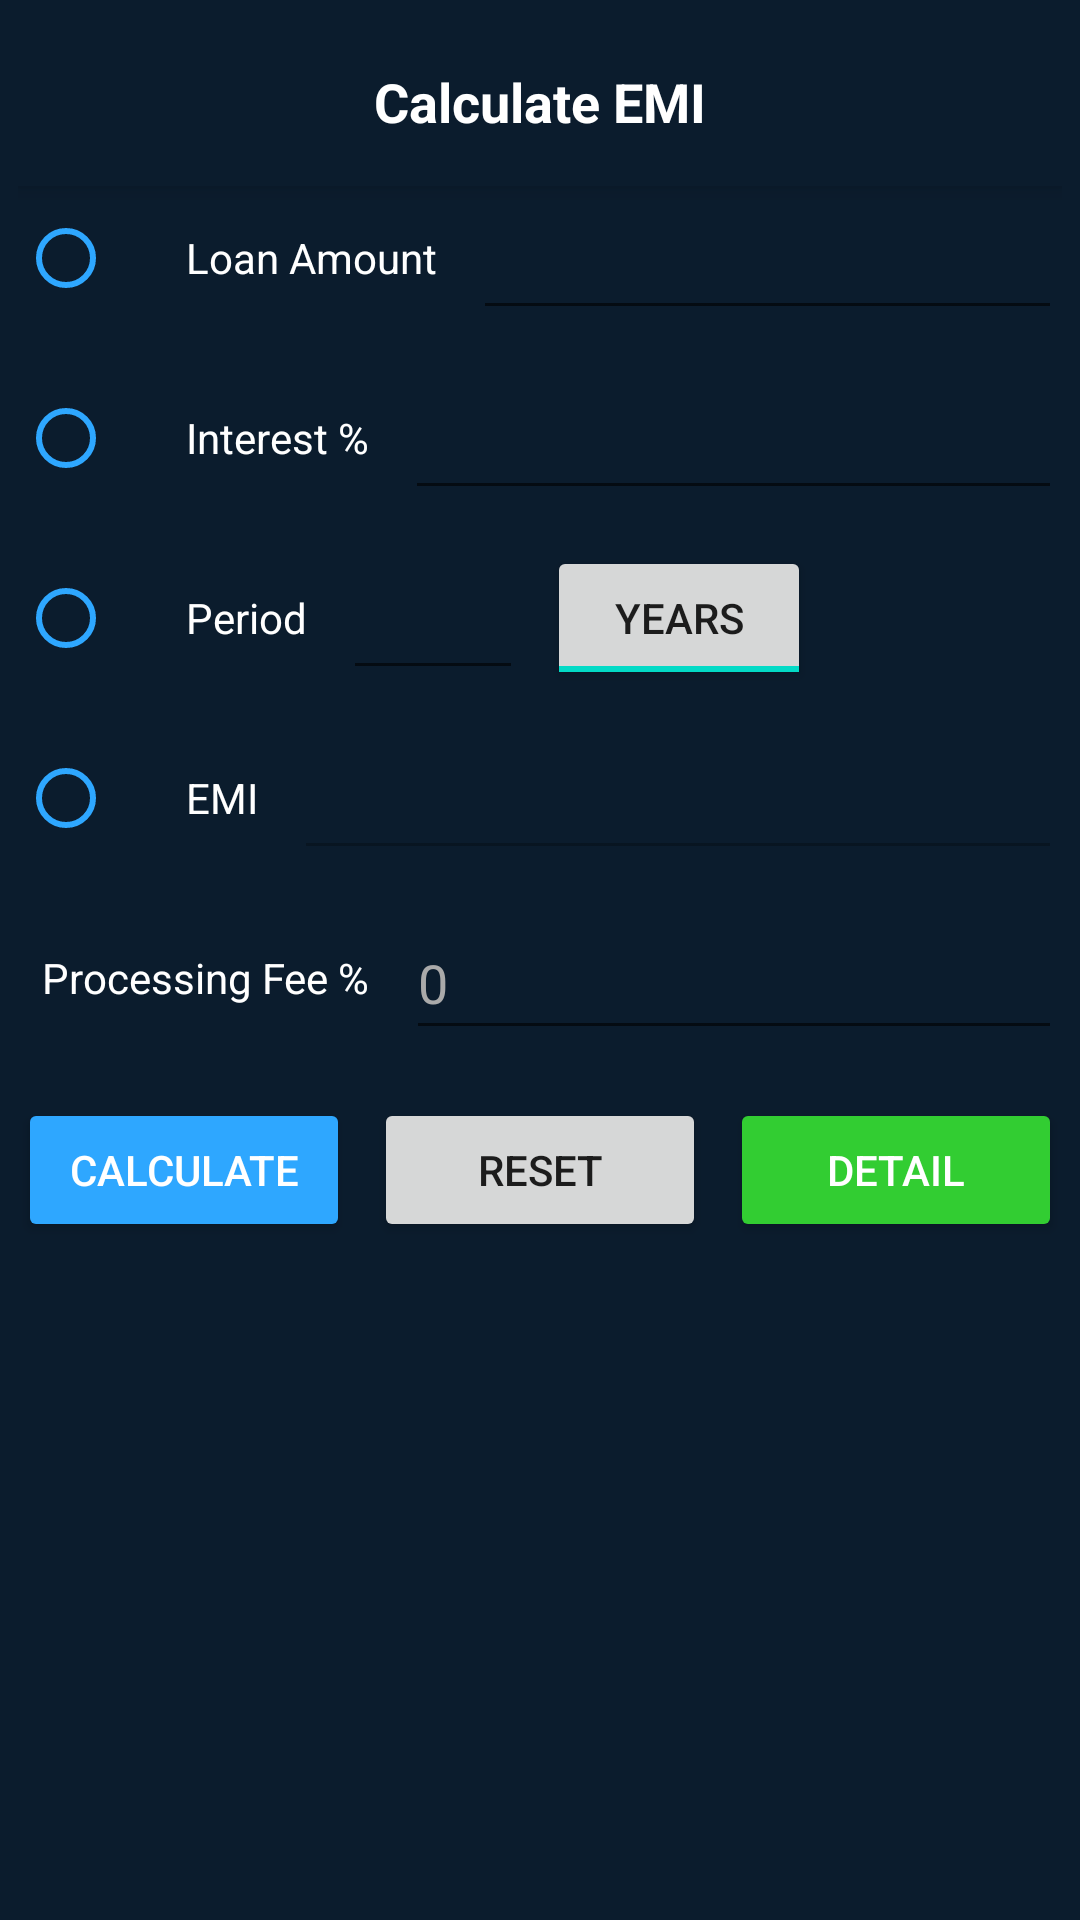

Write the Android layout XML for this screen, with the resource values it uses.
<!-- AndroidManifest.xml: fallback theme Theme.MaterialComponents.DayNight.NoActionBar -->
<!-- res/layout/calculateemiactivity.xml -->
<ScrollView android:layout_width="match_parent" android:layout_height="match_parent" android:background="#0B1C2D" android:fillViewport="true" android:fitsSystemWindows="true" xmlns:android="http://schemas.android.com/apk/res/android"><LinearLayout android:layout_width="match_parent" android:layout_height="wrap_content" android:orientation="vertical" android:padding="6dp"><androidx.appcompat.widget.Toolbar android:id="@+id/toolbar" android:layout_width="match_parent" android:layout_height="?attr/actionBarSize" android:background="#0B1C2D" android:elevation="4dp"><TextView android:id="@+id/toolbarTitle" android:layout_width="wrap_content" android:layout_height="wrap_content" android:layout_gravity="center" android:text="Calculate EMI" android:textColor="#FFFFFF" android:textSize="18sp" android:textStyle="bold" /></androidx.appcompat.widget.Toolbar><LinearLayout android:id="@+id/rgFields" android:layout_width="match_parent" android:layout_height="wrap_content" android:orientation="vertical"><LinearLayout android:layout_width="match_parent" android:layout_height="wrap_content" android:orientation="horizontal" android:gravity="center_vertical" android:layout_marginBottom="12dp"><RadioButton android:id="@+id/rbLoanAmt" android:layout_width="wrap_content" android:layout_height="wrap_content" android:buttonTint="#2EA7FF" /><TextView android:text="Loan Amount" android:textColor="#FFFFFF" android:layout_marginStart="8dp" android:layout_width="wrap_content" android:layout_height="wrap_content" /><EditText android:id="@+id/txtLoanAmt" android:layout_width="0dp" android:layout_height="48dp" android:layout_weight="1" android:layout_marginStart="12dp" android:textColor="#FFFFFF" android:textColorHint="#AAAAAA" android:inputType="number" /></LinearLayout><LinearLayout android:layout_width="match_parent" android:layout_height="wrap_content" android:orientation="horizontal" android:gravity="center_vertical" android:layout_marginBottom="12dp"><RadioButton android:id="@+id/rbInterestPer" android:layout_width="wrap_content" android:layout_height="wrap_content" android:buttonTint="#2EA7FF" /><TextView android:text="Interest %" android:textColor="#FFFFFF" android:layout_marginStart="8dp" android:layout_width="wrap_content" android:layout_height="wrap_content" /><EditText android:id="@+id/txtInterestPer" android:layout_width="0dp" android:layout_height="48dp" android:layout_weight="1" android:layout_marginStart="12dp" android:textColor="#FFFFFF" android:textColorHint="#AAAAAA" android:inputType="numberDecimal" /></LinearLayout><LinearLayout android:layout_width="match_parent" android:layout_height="wrap_content" android:orientation="horizontal" android:gravity="center_vertical" android:layout_marginBottom="12dp"><RadioButton android:id="@+id/rbPeriod" android:layout_width="wrap_content" android:layout_height="wrap_content" android:buttonTint="#2EA7FF" /><TextView android:text="Period" android:textColor="#FFFFFF" android:layout_marginStart="8dp" android:layout_width="wrap_content" android:layout_height="wrap_content" /><EditText android:id="@+id/txtPeriod" android:layout_width="60dp" android:layout_height="48dp" android:layout_marginStart="12dp" android:textColor="#FFFFFF" android:textColorHint="#AAAAAA" android:inputType="number" /><ToggleButton android:id="@+id/togglePeriodUnit" android:layout_width="wrap_content" android:layout_height="48dp" android:layout_marginStart="8dp" android:textOn="Years" android:textOff="Months" android:checked="true" /></LinearLayout><LinearLayout android:layout_width="match_parent" android:layout_height="wrap_content" android:orientation="horizontal" android:gravity="center_vertical" android:layout_marginBottom="12dp"><RadioButton android:id="@+id/rbEMI" android:layout_width="wrap_content" android:layout_height="wrap_content" android:buttonTint="#2EA7FF" /><TextView android:text="EMI" android:textColor="#FFFFFF" android:layout_marginStart="8dp" android:layout_width="wrap_content" android:layout_height="wrap_content" /><EditText android:id="@+id/txtEMI" android:layout_width="0dp" android:layout_height="48dp" android:layout_weight="1" android:layout_marginStart="12dp" android:enabled="false" android:textColor="#FFFFFF" /></LinearLayout><LinearLayout android:layout_width="match_parent" android:layout_height="wrap_content" android:orientation="horizontal" android:gravity="center_vertical" android:layout_marginBottom="16dp"><TextView android:text="Processing Fee %" android:textColor="#FFFFFF" android:layout_marginStart="8dp" android:layout_width="wrap_content" android:layout_height="wrap_content" /><EditText android:id="@+id/txtProcessFee" android:layout_width="0dp" android:layout_height="48dp" android:layout_weight="1" android:layout_marginStart="12dp" android:hint="0" android:textColor="#FFFFFF" android:textColorHint="#AAAAAA" android:inputType="numberDecimal" /></LinearLayout></LinearLayout><LinearLayout android:layout_width="match_parent" android:layout_height="wrap_content" android:orientation="horizontal" android:layout_marginBottom="16dp"><Button android:id="@+id/btnCalc" android:layout_width="0dp" android:layout_weight="1" android:text="Calculate" android:backgroundTint="#2EA7FF" android:textColor="#FFFFFF" android:layout_height="48dp" /><Button android:id="@+id/btnReset" android:layout_width="0dp" android:layout_weight="1" android:layout_marginStart="8dp" android:text="Reset" android:layout_height="48dp" /><Button android:id="@+id/btnDetail" android:layout_width="0dp" android:layout_weight="1" android:layout_marginStart="8dp" android:text="Detail" android:backgroundTint="#32CD32" android:textColor="#FFFFFF" android:layout_height="48dp" /></LinearLayout><LinearLayout android:id="@+id/layoutResult" android:layout_width="match_parent" android:layout_height="wrap_content" android:orientation="vertical" android:background="@drawable/result_table_border" android:padding="8dp" android:visibility="gone"><LinearLayout android:layout_width="match_parent" android:layout_height="48dp" android:orientation="horizontal" android:gravity="center_vertical"><TextView android:layout_width="0dp" android:layout_height="wrap_content" android:layout_weight="3" android:paddingStart="12dp" android:text="Monthly EMI" android:textColor="#FFFFFF" android:textSize="14sp" /><View android:layout_width="1dp" android:layout_height="match_parent" android:background="@drawable/result_vertical_divider" /><TextView android:id="@+id/txtResultEmi" android:layout_width="0dp" android:layout_height="wrap_content" android:layout_weight="3" android:gravity="end" android:paddingStart="12dp" android:textColor="#FFFFFF" android:textSize="15sp" android:textStyle="bold" /></LinearLayout><View android:layout_height="1dp" android:layout_width="match_parent" android:background="@drawable/result_row_divider" /><LinearLayout android:layout_width="match_parent" android:layout_height="48dp" android:orientation="horizontal" android:gravity="center_vertical"><TextView android:layout_width="0dp" android:layout_height="wrap_content" android:layout_weight="3" android:paddingStart="12dp" android:text="Total Interest" android:textColor="#FFFFFF" android:textSize="14sp" /><View android:layout_width="1dp" android:layout_height="match_parent" android:background="@drawable/result_vertical_divider" /><TextView android:id="@+id/txtResultInterest" android:layout_width="0dp" android:layout_height="wrap_content" android:layout_weight="3" android:gravity="end" android:paddingStart="12dp" android:textColor="#FFFFFF" android:textSize="15sp" android:textStyle="bold" /></LinearLayout><View android:layout_height="1dp" android:layout_width="match_parent" android:background="@drawable/result_row_divider" /><LinearLayout android:layout_width="match_parent" android:layout_height="48dp" android:orientation="horizontal" android:gravity="center_vertical"><TextView android:layout_width="0dp" android:layout_height="wrap_content" android:layout_weight="3" android:paddingStart="12dp" android:text="Processing Fee" android:textColor="#FFFFFF" android:textSize="14sp" /><View android:layout_width="1dp" android:layout_height="match_parent" android:background="@drawable/result_vertical_divider" /><TextView android:id="@+id/txtResultProcessingFee" android:layout_width="0dp" android:layout_height="wrap_content" android:layout_weight="3" android:gravity="end" android:paddingStart="12dp" android:textColor="#FFFFFF" android:textSize="15sp" android:textStyle="bold" /></LinearLayout><View android:layout_height="1dp" android:layout_width="match_parent" android:background="@drawable/result_row_divider" /><LinearLayout android:layout_width="match_parent" android:layout_height="48dp" android:orientation="horizontal" android:gravity="center_vertical"><TextView android:layout_width="0dp" android:layout_height="wrap_content" android:layout_weight="3" android:paddingStart="12dp" android:text="Total Payment" android:textColor="#FFFFFF" android:textSize="14sp" /><View android:layout_width="1dp" android:layout_height="match_parent" android:background="@drawable/result_vertical_divider" /><TextView android:id="@+id/txtResultTotal" android:layout_width="0dp" android:layout_height="wrap_content" android:layout_weight="3" android:gravity="end" android:paddingStart="12dp" android:textColor="#FFFFFF" android:textSize="15sp" android:textStyle="bold" /></LinearLayout></LinearLayout></LinearLayout></ScrollView>
<!-- resources referenced by this layout -->
<resources>
  <!-- drawable result_row_divider (drawable) -->
  <shape xmlns:android="http://schemas.android.com/apk/res/android"><size android:height="1dp" /><solid android:color="#2EA7FF" /></shape>
  <!-- drawable result_table_border (drawable) -->
  <shape android:shape="rectangle" xmlns:android="http://schemas.android.com/apk/res/android"><solid android:color="#0F2438" /><stroke android:width="1dp" android:color="#2EA7FF" /><corners android:radius="8dp" /><padding android:left="4dp" android:top="4dp" android:right="4dp" android:bottom="4dp" /></shape>
  <!-- drawable result_vertical_divider (drawable) -->
  <shape xmlns:android="http://schemas.android.com/apk/res/android"><size android:width="1dp" /><solid android:color="#2EA7FF" /></shape>
</resources>
